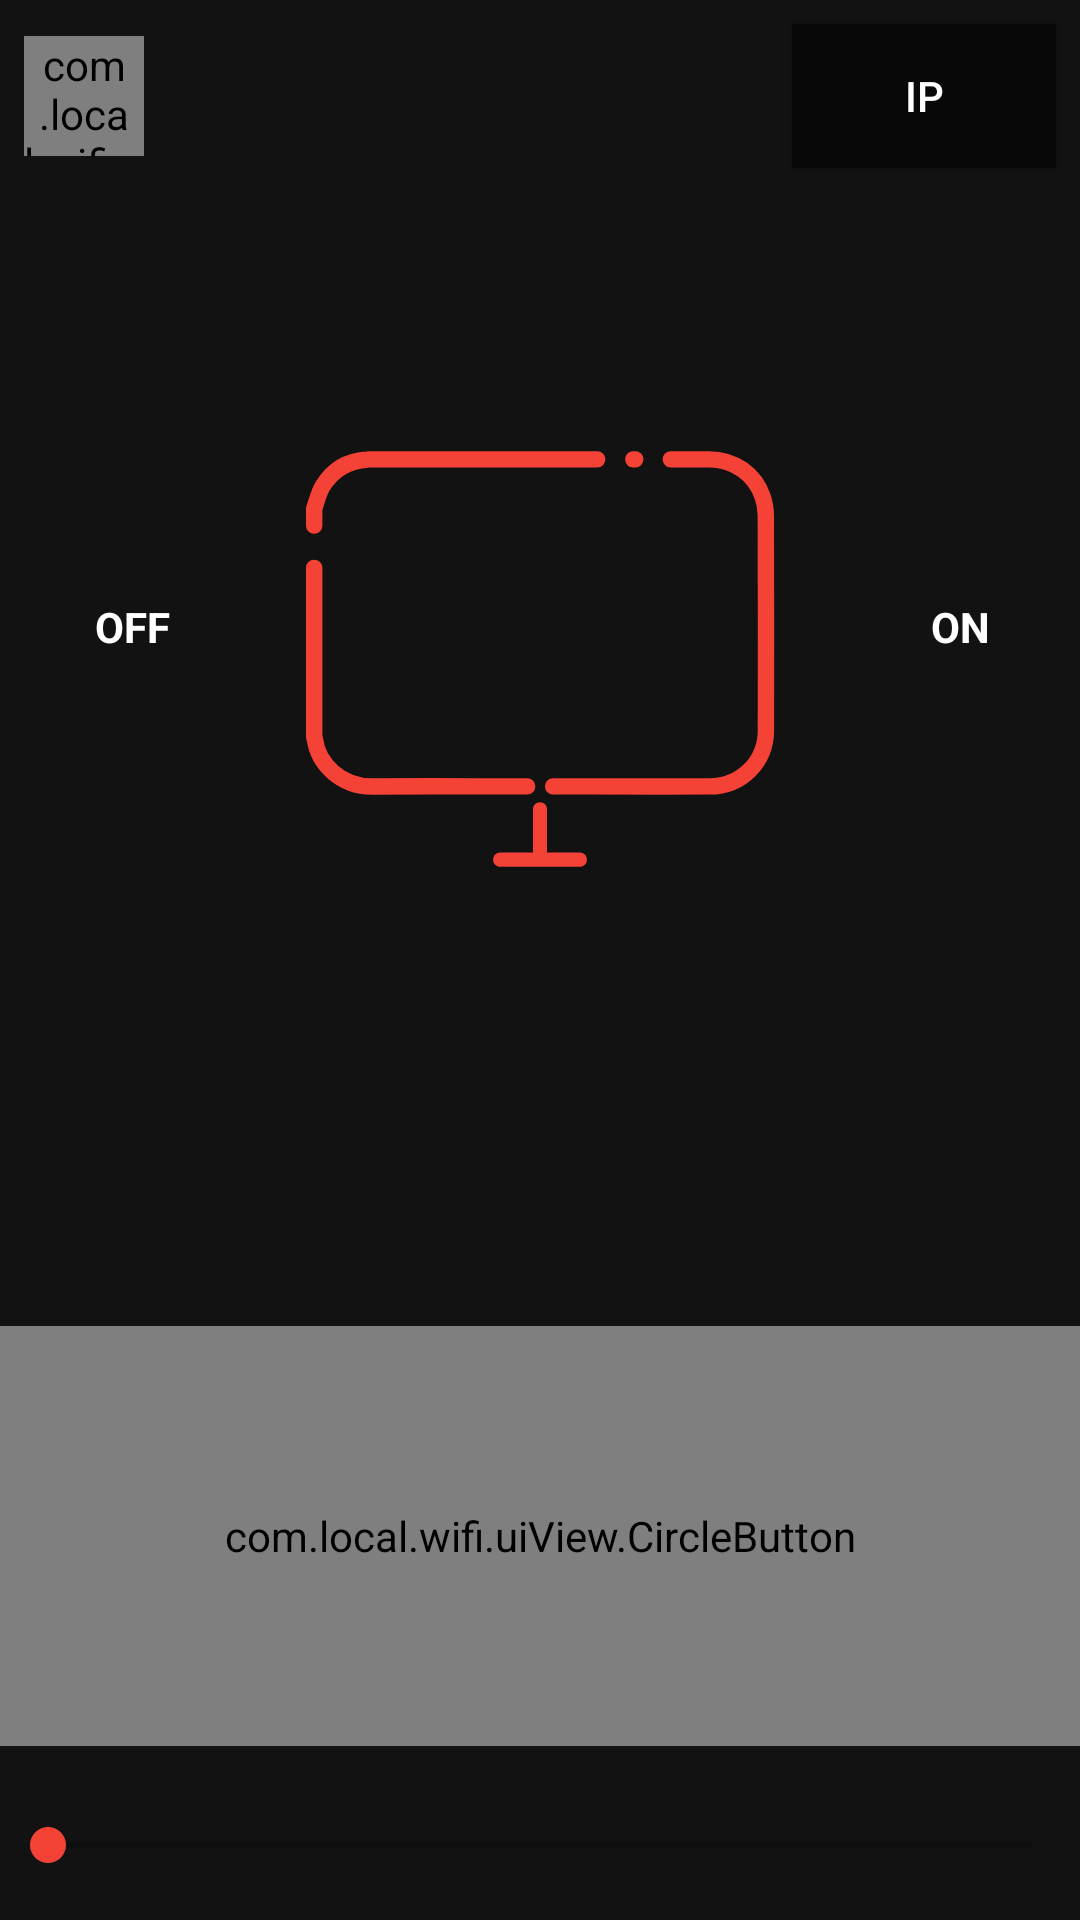

Layout XML and referenced resources for this Android screen:
<!-- AndroidManifest.xml: application theme AppTheme -->
<!-- res/layout/activity_main.xml -->
<?xml version="1.0" encoding="utf-8"?>
<layout xmlns:android="http://schemas.android.com/apk/res/android"
    xmlns:app="http://schemas.android.com/apk/res-auto"
    xmlns:tools="http://schemas.android.com/tools">

    <data>

    </data>

    <androidx.constraintlayout.widget.ConstraintLayout
        android:layout_width="match_parent"
        android:layout_height="match_parent"
        android:background="#121212"
        tools:context=".MainActivity">
        
        <com.local.wifi.uiView.ConnectButton
            android:id="@+id/buttonConnectedStatus"
            android:layout_width="40dp"
            android:layout_height="40dp"
            android:layout_marginStart="8dp"
            app:connectedColor="#00E400"
            app:connectingColor="#00E400"
            app:disconnectedColor="#DF0000"
            app:layout_constraintBottom_toBottomOf="@+id/buttonIp"
            app:layout_constraintStart_toStartOf="parent"
            app:layout_constraintTop_toTopOf="@+id/buttonIp"
            app:radius="10" />

        <ImageView
            android:id="@+id/monitorSvg"
            android:layout_width="200dp"
            android:layout_height="200dp"
            android:src="@drawable/ic_monitor"
            app:layout_constraintBottom_toTopOf="@+id/circleButton"
            app:layout_constraintEnd_toEndOf="parent"
            app:layout_constraintStart_toStartOf="parent"
            app:layout_constraintTop_toTopOf="parent" />

        <TextView
            android:id="@+id/button_monitor_off"
            android:layout_width="40dp"
            android:layout_height="50dp"
            android:layout_marginStart="8dp"
            android:layout_marginBottom="24dp"
            android:gravity="center"
            android:text="OFF"
            android:textStyle="bold"
            app:layout_constraintBottom_toBottomOf="@+id/monitorSvg"
            app:layout_constraintEnd_toStartOf="@+id/monitorSvg"
            app:layout_constraintStart_toStartOf="parent"
            app:layout_constraintTop_toTopOf="@+id/monitorSvg" />

        <TextView
            android:id="@+id/button_monitor_on"
            android:layout_width="40dp"
            android:layout_height="50dp"
            android:layout_marginBottom="24dp"
            android:gravity="center"
            android:text="ON"
            android:textStyle="bold"
            app:layout_constraintBottom_toBottomOf="@+id/monitorSvg"
            app:layout_constraintEnd_toEndOf="parent"
            app:layout_constraintStart_toEndOf="@+id/monitorSvg"
            app:layout_constraintTop_toTopOf="@+id/monitorSvg" />

        <com.local.wifi.uiView.CircleButton
            android:id="@+id/circleButton"
            android:layout_width="match_parent"
            android:layout_height="140dp"
            android:layout_centerHorizontal="true"
            android:layout_centerVertical="true"
            android:layout_marginBottom="24dp"
            app:borderColor="?colorAccent"
            app:color="?colorPrimaryDark"

            app:layout_constraintBottom_toTopOf="@+id/seekBarVolume"
            app:pressedColor="?colorAccent" />

        <androidx.appcompat.widget.AppCompatButton
            android:id="@+id/buttonIp"
            android:layout_width="wrap_content"
            android:layout_height="wrap_content"
            android:layout_below="@+id/circleButton"
            android:layout_centerHorizontal="true"
            android:layout_marginTop="8dp"
            android:layout_marginEnd="8dp"
            android:background="?colorPrimaryDark"
            android:text="IP"
            app:layout_constraintEnd_toEndOf="parent"
            app:layout_constraintTop_toTopOf="parent" />

        <SeekBar
            android:id="@+id/seekBarVolume"
            android:layout_width="match_parent"
            android:layout_height="wrap_content"
            android:layout_marginBottom="16dp"
            app:layout_constraintBottom_toBottomOf="parent"
            tools:layout_editor_absoluteX="0dp" />

    </androidx.constraintlayout.widget.ConstraintLayout>
</layout>
<!-- resources referenced by this layout -->
<resources>
  <!-- drawable ic_monitor (drawable) -->
  <vector android:height="256dp" android:viewportHeight="512"
      android:viewportWidth="512" android:width="256dp" xmlns:android="http://schemas.android.com/apk/res/android">
      <path android:fillColor="#00000000"
          android:pathData="M245,361.3c-1.6,0 -3,0 -4.5,0c-42.4,0 -84.8,-0.3 -127.2,0.1c-27.6,0.3 -46.7,-19.6 -49.4,-40.5c-0.1,-0.6 -0.4,-1.1 -0.6,-1.7c0,-48.1 0,-96.2 0,-144.4M63.3,138.8c0,-4.8 0,-9.7 0,-14.5c2.3,-6.4 3.7,-13.4 7.2,-19.1c8.6,-14.5 21.9,-21.9 38.7,-22.9c0.9,-0.1 1.8,-0.1 2.6,-0.1c64.3,0 128.7,0 193,0M335.6,82.2c1,0 -1.3,0 1.7,0M367.6,82.2c10.8,0 21.6,0 32.5,0c21.5,0 39.4,12.5 46,32.3c1.7,5 2.5,10.5 2.6,15.8c0.2,60.9 0.2,121.9 0.1,182.8c0,27.3 -20.8,48.1 -48.1,48.2c-42.9,0.1 -85.8,0 -128.7,0c-1.5,0 -3,0 -4.8,0"
          android:strokeColor="#F44336" android:strokeLineCap="round"
          android:strokeLineJoin="round" android:strokeWidth="14"/>
      <path android:fillColor="#F44336" android:pathData="M256,423.8L256,423.8c-3.3,0 -6,-2.7 -6,-6v-37c0,-3.3 2.7,-6 6,-6l0,0c3.3,0 6,2.7 6,6v37C262,421.1 259.3,423.8 256,423.8z"/>
      <path android:fillColor="#F44336" android:pathData="M216,423.8L216,423.8c0,-3.3 2.7,-6 6,-6h68c3.3,0 6,2.7 6,6l0,0c0,3.3 -2.7,6 -6,6h-68C218.7,429.8 216,427.1 216,423.8z"/>
  </vector>
  <style name="AppTheme" parent="Theme.AppCompat.Light.DarkActionBar">
          
          <item name="android:textColor">@android:color/white</item>
          <item name="colorPrimary">@color/colorPrimary</item>
          <item name="colorPrimaryDark">@color/colorPrimaryDark</item>
          <item name="colorAccent">@color/colorAccent</item>
  
      </style>
  <color name="colorPrimary">#121212</color>
  <color name="colorPrimaryDark">#080808</color>
  <color name="colorAccent">#F44336</color>
</resources>
